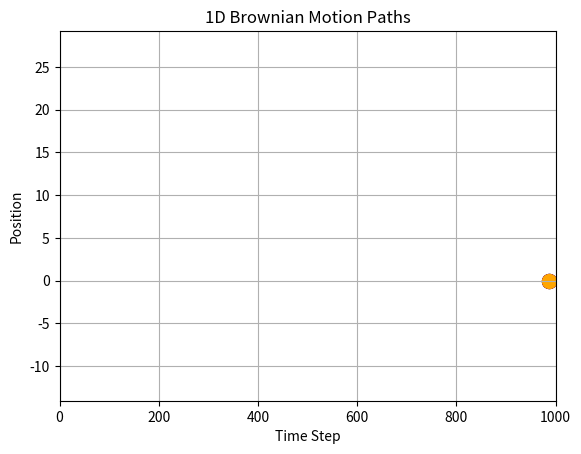

This figure's Python source:
#!/usr/bin/env python3
# -*- coding: utf-8 -*-
"""
    codes.1D-BM-Animation-Dots
    ~~~~~~~~~~~~~~~~~~~~~~~~~~

    1D Brownian Motion Animation with Dots showing on y axis.

[redacted]
    :Acknowledgment: Chatgpt accessed on 2023-06-07.
    :License: MIT License, see LICENSE for more details.
    :Created at Wed Jun  7 11:05:22 AM EDT 2023
"""

import numpy as np
import matplotlib.pyplot as plt
from matplotlib.animation import FuncAnimation

# Set the number of steps and the number of paths
num_steps = 1000
num_paths = 5

# Set the colors for each path
colors = ['blue', 'green', 'red', 'purple', 'orange']

# Initialize positions
positions = np.zeros((num_paths, num_steps))

# Create random steps
steps = np.random.normal(loc=0, scale=0.5, size=(num_paths, num_steps))

# Add the steps to the positions
for i in range(1, num_steps):
    positions[:, i] = positions[:, i-1] + steps[:, i]

# Create a figure
fig, ax = plt.subplots()

# Initialize lines and dots for each path
lines = [ax.plot([], [], color=colors[i])[0] for i in range(num_paths)]
dots = [ax.scatter([], [], color=colors[i], s=100) for i in range(num_paths)]

# Set plot limits
ax.set_xlim(0, num_steps)
ax.set_ylim(np.min(positions), np.max(positions))

# Set the title and labels for the plot
ax.set_title('1D Brownian Motion Paths')
ax.set_xlabel('Time Step')
ax.set_ylabel('Position')
ax.grid(True)


# Animation update function
def update(frame):
    for i in range(num_paths):
        lines[i].set_data(range(frame+1), positions[i, :frame+1])
        dots[i].set_offsets([num_steps-14, positions[i, frame]])
    return lines + dots


# Create animation
ani = FuncAnimation(fig,
                    update,
                    frames=num_steps,
                    blit=True,
                    repeat=False,
                    interval=50  # 50 ms between frames
                    )

# Show the plot
plt.show()
